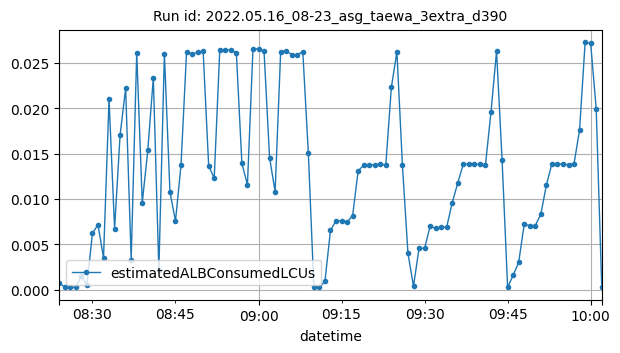

The table this chart was drawn from, first rows:
datetime, estimatedALBConsumedLCUs
2022-05-16T08:24:00Z, 0.00074
2022-05-16T08:25:00Z, 0.00028
2022-05-16T08:26:00Z, 0.00024
2022-05-16T08:27:00Z, 0.00026
2022-05-16T08:28:00Z, 0.00152
2022-05-16T08:29:00Z, 0.0005
2022-05-16T08:30:00Z, 0.0062
2022-05-16T08:31:00Z, 0.00717
2022-05-16T08:32:00Z, 0.00352
2022-05-16T08:33:00Z, 0.02098
2022-05-16T08:34:00Z, 0.00673
2022-05-16T08:35:00Z, 0.01708
2022-05-16T08:36:00Z, 0.02219
2022-05-16T08:37:00Z, 0.0033
2022-05-16T08:38:00Z, 0.02613
2022-05-16T08:39:00Z, 0.00959
2022-05-16T08:40:00Z, 0.01536
2022-05-16T08:41:00Z, 0.02336
2022-05-16T08:42:00Z, 0.00215
2022-05-16T08:43:00Z, 0.02599
2022-05-16T08:44:00Z, 0.01077
2022-05-16T08:45:00Z, 0.00757
2022-05-16T08:46:00Z, 0.01371
2022-05-16T08:47:00Z, 0.02617
2022-05-16T08:48:00Z, 0.02597
2022-05-16T08:49:00Z, 0.02615
2022-05-16T08:50:00Z, 0.02626
2022-05-16T08:51:00Z, 0.01364
2022-05-16T08:52:00Z, 0.0123
2022-05-16T08:53:00Z, 0.02638
2022-05-16T08:54:00Z, 0.0264
2022-05-16T08:55:00Z, 0.02647
2022-05-16T08:56:00Z, 0.02609
2022-05-16T08:57:00Z, 0.01391
2022-05-16T08:58:00Z, 0.01156
2022-05-16T08:59:00Z, 0.02654
2022-05-16T09:00:00Z, 0.02655
2022-05-16T09:01:00Z, 0.02628
2022-05-16T09:02:00Z, 0.01454
2022-05-16T09:03:00Z, 0.01081
2022-05-16T09:04:00Z, 0.02621
2022-05-16T09:05:00Z, 0.02636
2022-05-16T09:06:00Z, 0.02589
2022-05-16T09:07:00Z, 0.02589
2022-05-16T09:08:00Z, 0.02624
2022-05-16T09:09:00Z, 0.01511
2022-05-16T09:10:00Z, 0.00028
2022-05-16T09:11:00Z, 0.00028
2022-05-16T09:12:00Z, 0.00091
2022-05-16T09:13:00Z, 0.00654
2022-05-16T09:14:00Z, 0.00759
2022-05-16T09:15:00Z, 0.00757
2022-05-16T09:16:00Z, 0.00746
2022-05-16T09:17:00Z, 0.00815
2022-05-16T09:18:00Z, 0.01309
2022-05-16T09:19:00Z, 0.01373
2022-05-16T09:20:00Z, 0.01376
2022-05-16T09:21:00Z, 0.01376
2022-05-16T09:22:00Z, 0.01381
2022-05-16T09:23:00Z, 0.01377
... 39 more rows
